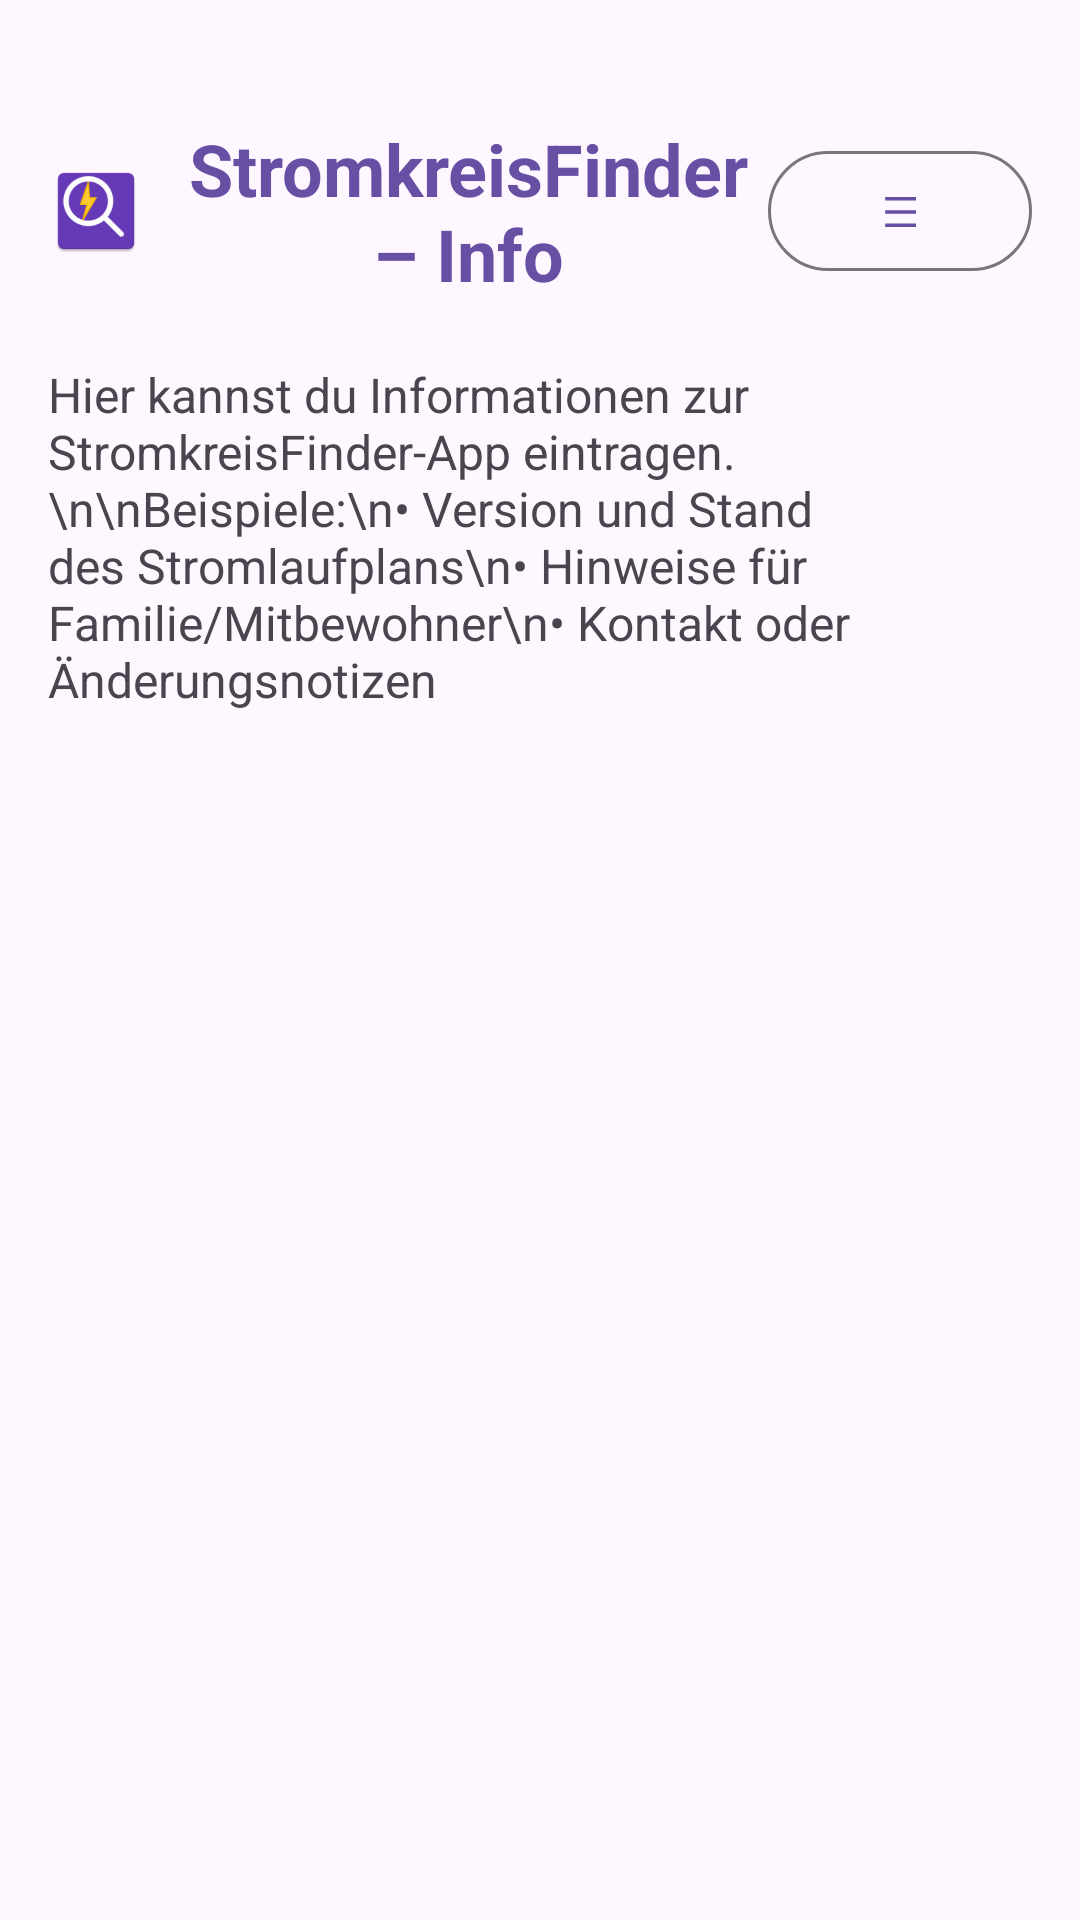

Here is an Android app screen rendered from its layout file. Give the layout XML and the strings, colors and styles it references.
<!-- AndroidManifest.xml: application theme Theme.StromplanFinder -->
<!-- res/layout/activity_info.xml -->
<?xml version="1.0" encoding="utf-8"?>
<androidx.constraintlayout.widget.ConstraintLayout
    xmlns:android="http://schemas.android.com/apk/res/android"
    xmlns:app="http://schemas.android.com/apk/res-auto"
    xmlns:tools="http://schemas.android.com/tools"
    android:layout_width="match_parent"
    android:layout_height="match_parent"
    android:background="?android:colorBackground"
    tools:context=".InfoActivity">

    
    <LinearLayout
        android:id="@+id/topBarInfo"
        android:layout_width="0dp"
        android:layout_height="wrap_content"
        android:orientation="horizontal"
        android:paddingStart="16dp"
        android:paddingEnd="16dp"
        android:paddingTop="40dp"
        android:paddingBottom="4dp"
        android:gravity="center_vertical"
        app:layout_constraintTop_toTopOf="parent"
        app:layout_constraintStart_toStartOf="parent"
        app:layout_constraintEnd_toEndOf="parent">

        <ImageView
            android:id="@+id/imageLogoInfo"
            android:layout_width="32dp"
            android:layout_height="32dp"
            android:src="@mipmap/ic_launcher"
            android:contentDescription="App-Logo"
            android:layout_marginEnd="8dp" />

        <TextView
            android:id="@+id/textHeaderInfo"
            android:layout_width="0dp"
            android:layout_height="wrap_content"
            android:layout_weight="1"
            android:text="StromkreisFinder – Info"
            android:textSize="24sp"
            android:textStyle="bold"
            android:textColor="?attr/colorPrimary"
            android:gravity="center_horizontal" />

        <com.google.android.material.button.MaterialButton
            android:id="@+id/buttonMenuInfo"
            style="?attr/materialButtonOutlinedStyle"
            android:layout_width="wrap_content"
            android:layout_height="wrap_content"
            android:text="☰"
            android:textAllCaps="false"
            android:paddingStart="12dp"
            android:paddingEnd="12dp" />
    </LinearLayout>

    
    <ScrollView
        android:id="@+id/infoScroll"
        android:layout_width="0dp"
        android:layout_height="0dp"
        android:padding="16dp"
        app:layout_constraintTop_toBottomOf="@id/topBarInfo"
        app:layout_constraintBottom_toBottomOf="parent"
        app:layout_constraintStart_toStartOf="parent"
        app:layout_constraintEnd_toEndOf="parent">

        <TextView
            android:id="@+id/textInfo"
            android:layout_width="match_parent"
            android:layout_height="wrap_content"
            android:text="Hier kannst du Informationen zur StromkreisFinder-App eintragen.\n\nBeispiele:\n• Version und Stand des Stromlaufplans\n• Hinweise für Familie/Mitbewohner\n• Kontakt oder Änderungsnotizen"
            android:textSize="16sp" />
    </ScrollView>

</androidx.constraintlayout.widget.ConstraintLayout>
<!-- resources referenced by this layout -->
<resources>
  <!-- mipmap ic_launcher: webp bitmap (mipmap-hdpi, 2254 bytes) -->
  <style name="Theme.StromplanFinder" parent="Base.Theme.StromplanFinder" />
  <style name="Base.Theme.StromplanFinder" parent="Theme.Material3.DayNight.NoActionBar">
          
          
      </style>
</resources>
